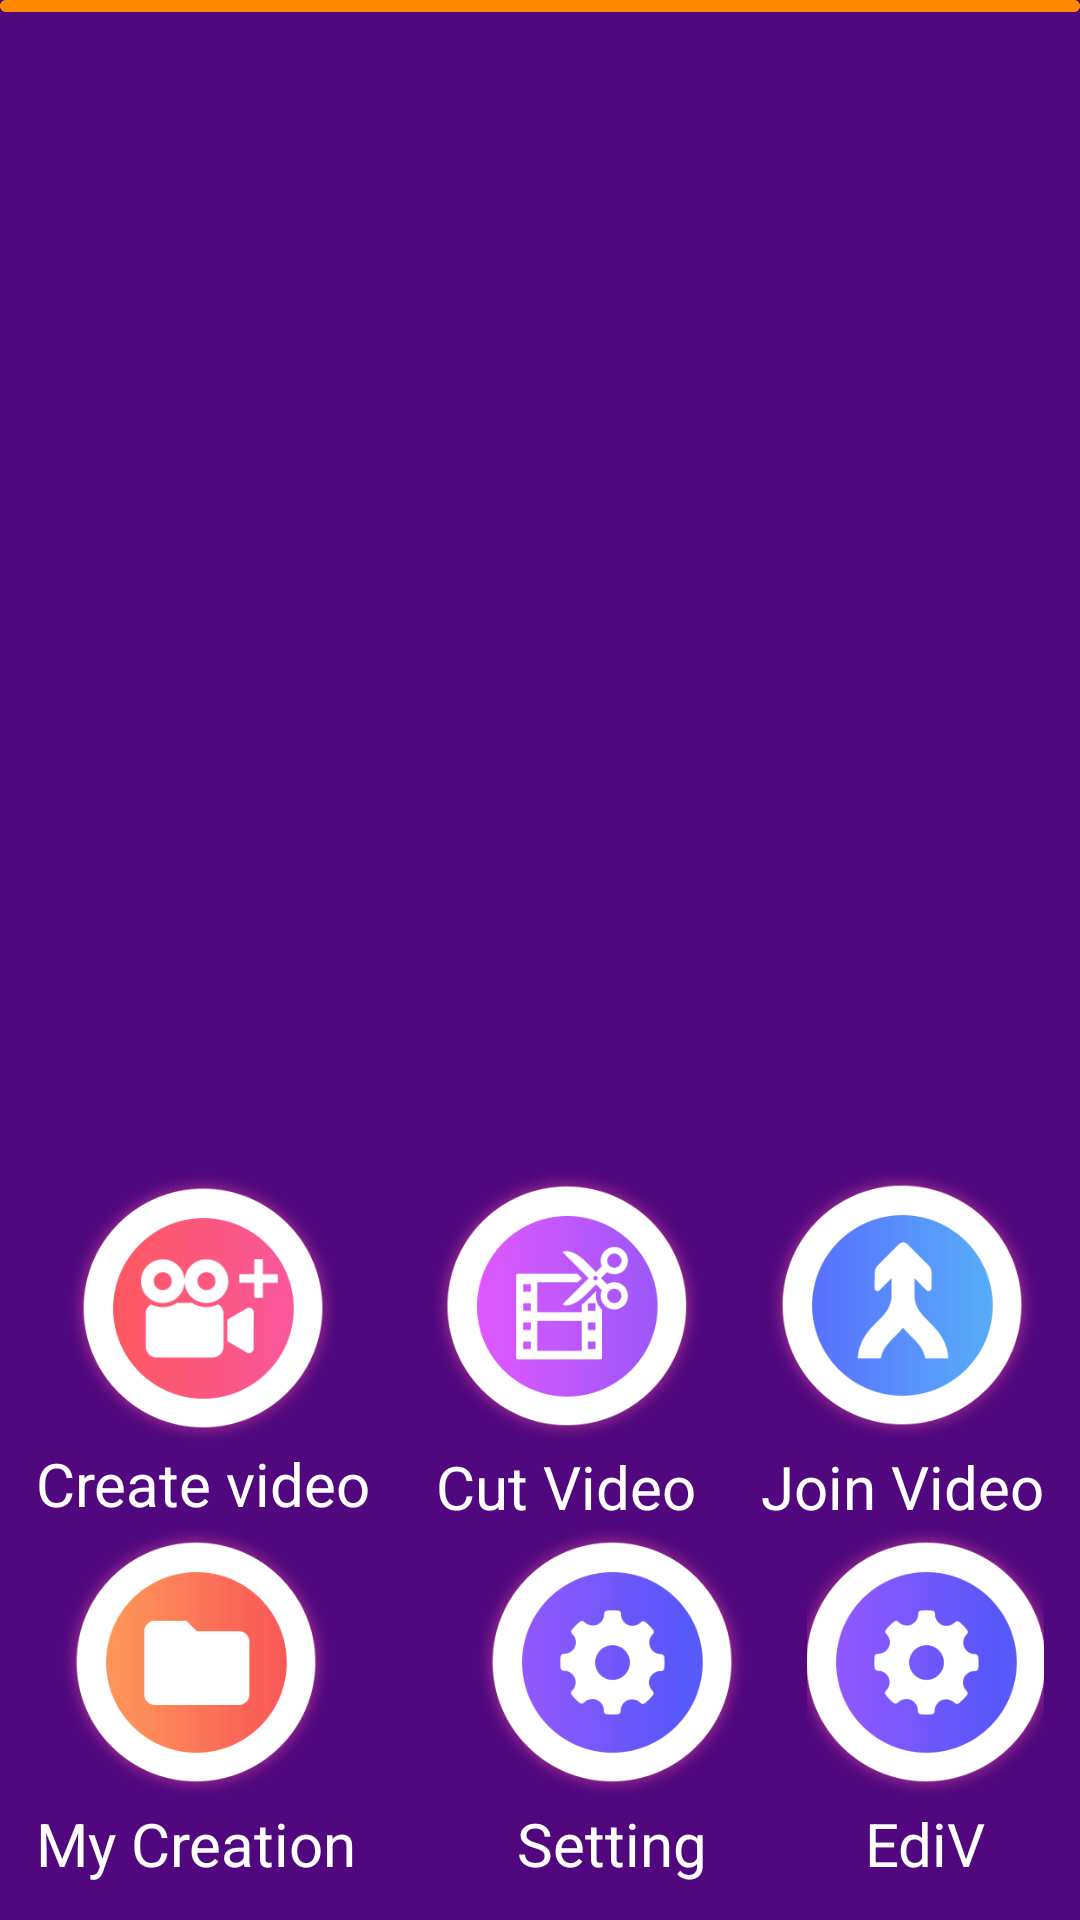

Write the Android layout XML for this screen, with the resource values it uses.
<!-- AndroidManifest.xml: application theme Theme.VideoEditor -->
<!-- res/layout/activity_main.xml -->
<?xml version="1.0" encoding="utf-8"?>
<FrameLayout xmlns:android="http://schemas.android.com/apk/res/android"
    xmlns:app="http://schemas.android.com/apk/res-auto"
    android:layout_width="match_parent"
    android:background="@color/purple_200"
    android:layout_height="match_parent">

    <RelativeLayout
        android:layout_width="match_parent"
        android:layout_height="wrap_content"
        android:orientation="vertical">

        <androidx.cardview.widget.CardView
            android:id="@+id/nativead"
            cardBackgroundColor="@color/white"
            android:layout_width="match_parent"
            android:layout_height="wrap_content"
            android:layout_gravity="center"
            android:visibility="visible"
            app:cardCornerRadius="6dp"
            app:cardElevation="4dp">

            <LinearLayout
                android:layout_width="match_parent"
                android:layout_height="wrap_content"
                android:layout_gravity="bottom"
                android:background="@android:color/holo_orange_dark"
                android:orientation="vertical"
                android:padding="2dp">

                <FrameLayout
                    android:id="@+id/fl_adplaceholder"
                    android:layout_width="match_parent"
                    android:layout_height="wrap_content" />

                <ScrollView
                    android:layout_width="match_parent"
                    android:layout_height="wrap_content">

                    <LinearLayout
                        android:id="@+id/native_ad_container"
                        android:layout_width="match_parent"
                        android:layout_height="wrap_content"
                        android:orientation="vertical"
                        android:visibility="gone" />
                </ScrollView>
            </LinearLayout>
        </androidx.cardview.widget.CardView>
    </RelativeLayout>

    <RelativeLayout
        android:layout_width="match_parent"
        android:layout_height="wrap_content"
        android:layout_gravity="bottom">

        <LinearLayout
            android:layout_width="wrap_content"
            android:layout_height="wrap_content"
            android:orientation="vertical">

            <RelativeLayout
                android:id="@+id/rlCreateVideo"
                android:layout_width="match_parent"
                android:layout_height="wrap_content"
                android:layout_gravity="bottom"
                android:layout_margin="2dp"
                android:padding="10dp">

                <LinearLayout
                    android:layout_width="match_parent"
                    android:layout_height="wrap_content"
                    android:orientation="vertical">

                    <LinearLayout
                        android:id="@+id/lleditArea1"
                        android:layout_width="match_parent"
                        android:layout_height="wrap_content"
                        android:layout_gravity="center_horizontal"
                        android:gravity="center_horizontal"
                        android:orientation="horizontal">

                        <LinearLayout
                            android:id="@+id/bt_new_video"
                            android:layout_width="wrap_content"
                            android:layout_height="wrap_content"
                            android:layout_gravity="center"
                            android:gravity="center"
                            android:orientation="vertical">

                            <ImageView
                                android:id="@+id/iv_creat"
                                android:layout_width="90dp"
                                android:layout_height="90dp"
                                android:src="@drawable/creat_vid_btn" />

                            <TextView
                                android:id="@+id/customTextView"
                                android:layout_width="wrap_content"
                                android:layout_height="wrap_content"
                                android:text="@string/create_new"
                                android:textColor="#fff"
                                android:textSize="20sp" />
                        </LinearLayout>

                        <LinearLayout
                            android:id="@+id/bt_cut"
                            android:layout_width="wrap_content"
                            android:layout_height="wrap_content"
                            android:layout_gravity="center"
                            android:layout_marginLeft="20dp"
                            android:layout_marginRight="20dp"
                            android:gravity="center"
                            android:orientation="vertical">

                            <ImageView
                                android:id="@+id/iv_cut"
                                android:layout_width="90dp"
                                android:layout_height="90dp"
                                android:src="@drawable/cut_btn" />

                            <TextView
                                android:id="@+id/cutTextView"
                                android:layout_width="wrap_content"
                                android:layout_height="wrap_content"
                                android:layout_marginTop="2dp"
                                android:text="@string/cut"
                                android:textColor="#fff"
                                android:textSize="20sp" />
                        </LinearLayout>

                        <LinearLayout
                            android:id="@+id/bt_join"
                            android:layout_width="wrap_content"
                            android:layout_height="wrap_content"
                            android:layout_gravity="center"
                            android:gravity="center"
                            android:orientation="vertical">

                            <ImageView
                                android:id="@+id/iv_join"
                                android:layout_width="90dp"
                                android:layout_height="90dp"
                                android:src="@drawable/mearge_btn" />

                            <TextView
                                android:id="@+id/joinTextView"
                                android:layout_width="wrap_content"
                                android:layout_height="wrap_content"
                                android:layout_marginTop="2dp"
                                android:text="@string/join"
                                android:textColor="#fff"
                                android:textSize="20sp" />
                        </LinearLayout>
                    </LinearLayout>

                    <LinearLayout
                        android:id="@+id/lleditArea"
                        android:layout_width="match_parent"
                        android:layout_height="wrap_content"
                        android:layout_gravity="center_horizontal"
                        android:foregroundGravity="center_horizontal"
                        android:gravity="center_horizontal"
                        android:orientation="horizontal">

                        <LinearLayout
                            android:id="@+id/bt_my_video"
                            android:layout_width="wrap_content"
                            android:layout_height="wrap_content"
                            android:layout_gravity="center"
                            android:layout_marginRight="20dp"
                            android:gravity="center"
                            android:orientation="vertical">

                            <ImageView
                                android:id="@+id/iv_myV"
                                android:layout_width="90dp"
                                android:layout_height="90dp"
                                android:src="@drawable/my_file_btn" />

                            <TextView
                                android:id="@+id/myVTextView"
                                android:layout_width="wrap_content"
                                android:layout_height="wrap_content"
                                android:layout_marginTop="2dp"
                                android:text="@string/my_video"
                                android:textColor="#fff"
                                android:textSize="20sp" />
                        </LinearLayout>

                        <LinearLayout
                            android:id="@+id/bt_setting"
                            android:layout_width="wrap_content"
                            android:layout_height="wrap_content"
                            android:layout_gravity="center"
                            android:layout_marginLeft="20dp"
                            android:gravity="center"
                            android:orientation="vertical">

                            <ImageView
                                android:id="@+id/iv_setting"
                                android:layout_width="90dp"
                                android:layout_height="90dp"
                                android:src="@drawable/setting_btn" />

                            <TextView
                                android:id="@+id/settingTextView"
                                android:layout_width="wrap_content"
                                android:layout_height="wrap_content"
                                android:layout_marginTop="2dp"
                                android:text="@string/setting"
                                android:textColor="#fff"
                                android:textSize="20sp" />
                        </LinearLayout>

                        <LinearLayout
                            android:id="@+id/bt_edivi"
                            android:layout_width="wrap_content"
                            android:layout_height="wrap_content"
                            android:layout_gravity="center"
                            android:layout_marginLeft="20dp"
                            android:gravity="center"
                            android:orientation="vertical">

                            <ImageView
                                android:id="@+id/iv_edoit"
                                android:layout_width="90dp"
                                android:layout_height="90dp"
                                android:src="@drawable/setting_btn" />

                            <TextView
                                android:id="@+id/tv_edff"
                                android:layout_width="wrap_content"
                                android:layout_height="wrap_content"
                                android:layout_marginTop="2dp"
                                android:text="EdiV"
                                android:textColor="#fff"
                                android:textSize="20sp" />
                        </LinearLayout>
                    </LinearLayout>
                </LinearLayout>
            </RelativeLayout>


        </LinearLayout>
    </RelativeLayout>
</FrameLayout>
<!-- resources referenced by this layout -->
<resources>
  <color name="purple_200">#51087e</color>
  <color name="white">#ffffff</color>
  <!-- drawable creat_vid_btn: png bitmap (drawable, 10174 bytes) -->
  <!-- drawable cut_btn: png bitmap (drawable, 10629 bytes) -->
  <!-- drawable mearge_btn: png bitmap (drawable, 9578 bytes) -->
  <!-- drawable my_file_btn: png bitmap (drawable, 8263 bytes) -->
  <!-- drawable setting_btn: png bitmap (drawable, 9645 bytes) -->
  <string name="create_new">Create video</string>
  <string name="cut">Cut Video</string>
  <string name="join">Join Video</string>
  <string name="my_video">My Creation</string>
  <string name="setting">Setting</string>
  <style name="Theme.VideoEditor" parent="Theme.MaterialComponents.Light.NoActionBar">
          
          <item name="colorPrimary">@color/app_colr</item>
          <item name="colorPrimaryVariant">@color/app_colr</item>
          <item name="colorOnPrimary">@color/white</item>
          
          <item name="colorSecondary">@color/teal_200</item>
          <item name="colorSecondaryVariant">@color/teal_700</item>
          <item name="colorOnSecondary">@color/black</item>
          
          <item name="android:statusBarColor">?attr/colorPrimaryVariant</item>
          
      </style>
  <color name="app_colr">#51087e</color>
  <color name="teal_200">#FF03DAC5</color>
  <color name="teal_700">#FF018786</color>
  <color name="black">#FF000000</color>
</resources>
